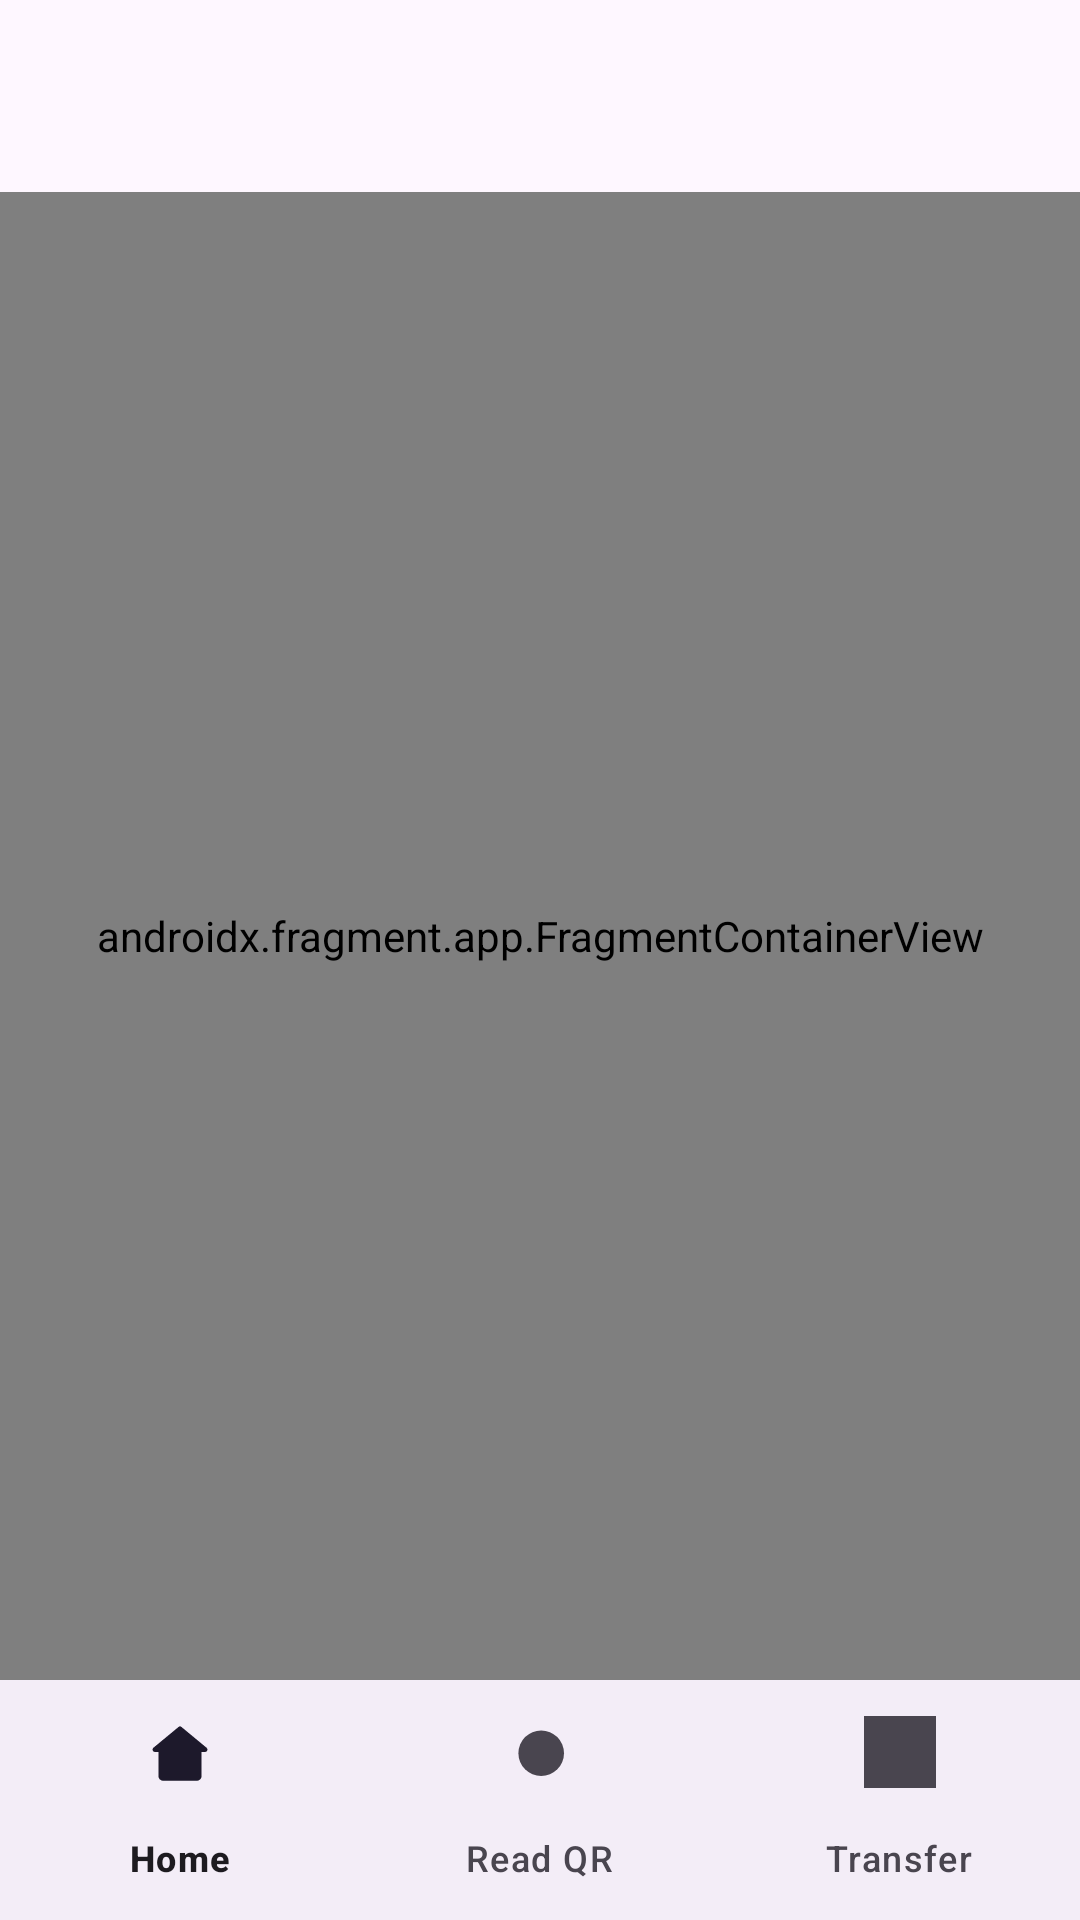

Reconstruct the res/layout file that produces this screen, plus the resources it refers to.
<!-- AndroidManifest.xml: application theme Theme.Esapptest -->
<!-- res/layout/activity_main.xml -->
<?xml version="1.0" encoding="utf-8"?>
<layout xmlns:android="http://schemas.android.com/apk/res/android"
    xmlns:app="http://schemas.android.com/apk/res-auto"
    xmlns:tools="http://schemas.android.com/tools">

    <data>

    </data>

    <androidx.constraintlayout.widget.ConstraintLayout
        android:id="@+id/main"
        android:layout_width="match_parent"
        android:layout_height="match_parent"
        tools:context=".ui.MainActivity">

        <com.google.android.material.appbar.AppBarLayout
            android:id="@+id/main_appBarLyt"
            android:layout_width="0dp"
            android:layout_height="wrap_content"
            app:layout_constraintEnd_toEndOf="parent"
            app:layout_constraintStart_toStartOf="parent"
            app:layout_constraintTop_toTopOf="parent">

            <com.google.android.material.appbar.MaterialToolbar
                android:id="@+id/main_toolbar"
                android:layout_width="match_parent"
                android:layout_height="wrap_content" />

        </com.google.android.material.appbar.AppBarLayout>

        <androidx.fragment.app.FragmentContainerView
            android:id="@+id/main_container"
            android:name="androidx.navigation.fragment.NavHostFragment"
            android:layout_width="0dp"
            android:layout_height="0dp"
            app:layout_constraintBottom_toTopOf="@id/main_navView"
            app:layout_constraintEnd_toEndOf="parent"
            app:layout_constraintStart_toStartOf="parent"
            app:layout_constraintTop_toBottomOf="@id/main_appBarLyt" />

        <com.google.android.material.bottomnavigation.BottomNavigationView
            android:id="@+id/main_navView"
            android:layout_width="0dp"
            android:layout_height="wrap_content"
            app:layout_constraintBottom_toBottomOf="parent"
            app:layout_constraintEnd_toEndOf="parent"
            app:layout_constraintStart_toStartOf="parent"
            app:menu="@menu/menu_main" />

    </androidx.constraintlayout.widget.ConstraintLayout>

</layout>
<!-- resources referenced by this layout -->
<resources>
  <style name="Theme.Esapptest" parent="Base.Theme.Esapptest" />
  <style name="Base.Theme.Esapptest" parent="Theme.Material3.DayNight.NoActionBar">
          
          
      </style>
</resources>
